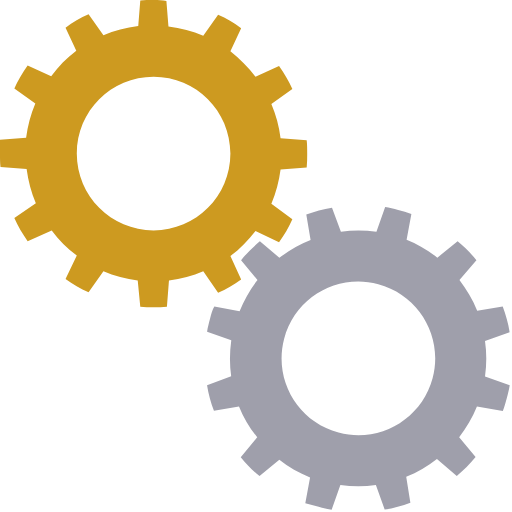
t = 0.00 s
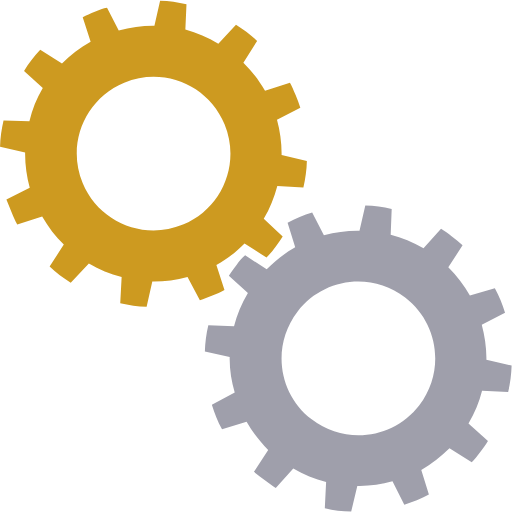
t = 0.25 s
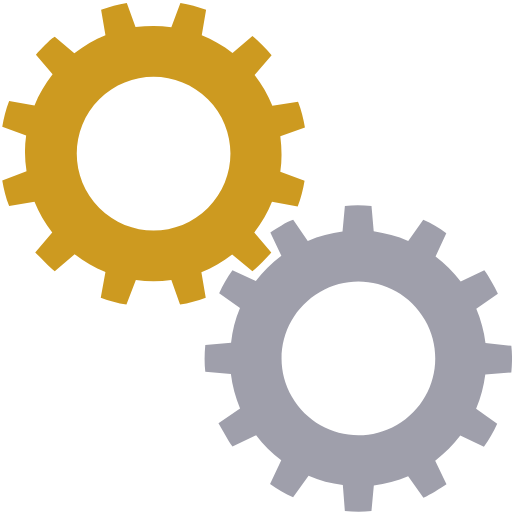
t = 0.50 s
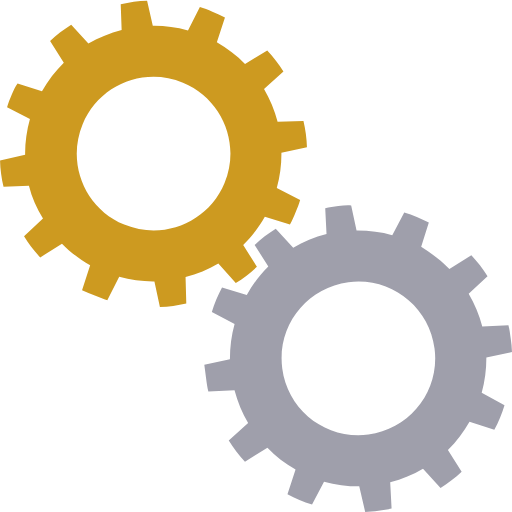
t = 0.75 s

The animated SVG that drew these frames (rendered in a browser with its animation timeline set to each time). Animation: 2 SMIL elements (animateTransform=2); one cycle of 1.00 s, repeats indefinitely.

<?xml version="1.0" encoding="utf-8"?><svg width='120px' height='120px' xmlns="http://www.w3.org/2000/svg" viewBox="0 0 100 100" preserveAspectRatio="xMidYMid" class="uil-gears"><rect x="0" y="0" width="100" height="100" fill="none" class="bk"></rect><g transform="translate(-20,-20)"><path d="M79.9,52.6C80,51.8,80,50.9,80,50s0-1.8-0.1-2.6l-5.1-0.4c-0.3-2.4-0.9-4.6-1.8-6.7l4.2-2.9c-0.7-1.6-1.6-3.1-2.6-4.5 L70,35c-1.4-1.9-3.1-3.5-4.9-4.9l2.2-4.6c-1.4-1-2.9-1.9-4.5-2.6L59.8,27c-2.1-0.9-4.4-1.5-6.7-1.8l-0.4-5.1C51.8,20,50.9,20,50,20 s-1.8,0-2.6,0.1l-0.4,5.1c-2.4,0.3-4.6,0.9-6.7,1.8l-2.9-4.1c-1.6,0.7-3.1,1.6-4.5,2.6l2.1,4.6c-1.9,1.4-3.5,3.1-5,4.9l-4.5-2.1 c-1,1.4-1.9,2.9-2.6,4.5l4.1,2.9c-0.9,2.1-1.5,4.4-1.8,6.8l-5,0.4C20,48.2,20,49.1,20,50s0,1.8,0.1,2.6l5,0.4 c0.3,2.4,0.9,4.7,1.8,6.8l-4.1,2.9c0.7,1.6,1.6,3.1,2.6,4.5l4.5-2.1c1.4,1.9,3.1,3.5,5,4.9l-2.1,4.6c1.4,1,2.9,1.9,4.5,2.6l2.9-4.1 c2.1,0.9,4.4,1.5,6.7,1.8l0.4,5.1C48.2,80,49.1,80,50,80s1.8,0,2.6-0.1l0.4-5.1c2.3-0.3,4.6-0.9,6.7-1.8l2.9,4.2 c1.6-0.7,3.1-1.6,4.5-2.6L65,69.9c1.9-1.4,3.5-3,4.9-4.9l4.6,2.2c1-1.4,1.9-2.9,2.6-4.5L73,59.8c0.9-2.1,1.5-4.4,1.8-6.7L79.9,52.6 z M50,65c-8.3,0-15-6.7-15-15c0-8.3,6.7-15,15-15s15,6.7,15,15C65,58.3,58.3,65,50,65z" fill="#cd9a20"><animateTransform attributeName="transform" type="rotate" from="90 50 50" to="0 50 50" dur="1s" repeatCount="indefinite"></animateTransform></path></g><g transform="translate(20,20) rotate(15 50 50)"><path d="M79.9,52.6C80,51.8,80,50.9,80,50s0-1.8-0.1-2.6l-5.1-0.4c-0.3-2.4-0.9-4.6-1.8-6.7l4.2-2.9c-0.7-1.6-1.6-3.1-2.6-4.5 L70,35c-1.4-1.9-3.1-3.5-4.9-4.9l2.2-4.6c-1.4-1-2.9-1.9-4.5-2.6L59.8,27c-2.1-0.9-4.4-1.5-6.7-1.8l-0.4-5.1C51.8,20,50.9,20,50,20 s-1.8,0-2.6,0.1l-0.4,5.1c-2.4,0.3-4.6,0.9-6.7,1.8l-2.9-4.1c-1.6,0.7-3.1,1.6-4.5,2.6l2.1,4.6c-1.9,1.4-3.5,3.1-5,4.9l-4.5-2.1 c-1,1.4-1.9,2.9-2.6,4.5l4.1,2.9c-0.9,2.1-1.5,4.4-1.8,6.8l-5,0.4C20,48.2,20,49.1,20,50s0,1.8,0.1,2.6l5,0.4 c0.3,2.4,0.9,4.7,1.8,6.8l-4.1,2.9c0.7,1.6,1.6,3.1,2.6,4.5l4.5-2.1c1.4,1.9,3.1,3.5,5,4.9l-2.1,4.6c1.4,1,2.9,1.9,4.5,2.6l2.9-4.1 c2.1,0.9,4.4,1.5,6.7,1.8l0.4,5.1C48.2,80,49.1,80,50,80s1.8,0,2.6-0.1l0.4-5.1c2.3-0.3,4.6-0.9,6.7-1.8l2.9,4.2 c1.6-0.7,3.1-1.6,4.5-2.6L65,69.9c1.9-1.4,3.5-3,4.9-4.9l4.6,2.2c1-1.4,1.9-2.9,2.6-4.5L73,59.8c0.9-2.1,1.5-4.4,1.8-6.7L79.9,52.6 z M50,65c-8.3,0-15-6.7-15-15c0-8.3,6.7-15,15-15s15,6.7,15,15C65,58.3,58.3,65,50,65z" fill="#9f9fab"><animateTransform attributeName="transform" type="rotate" from="0 50 50" to="90 50 50" dur="1s" repeatCount="indefinite"></animateTransform></path></g></svg>
